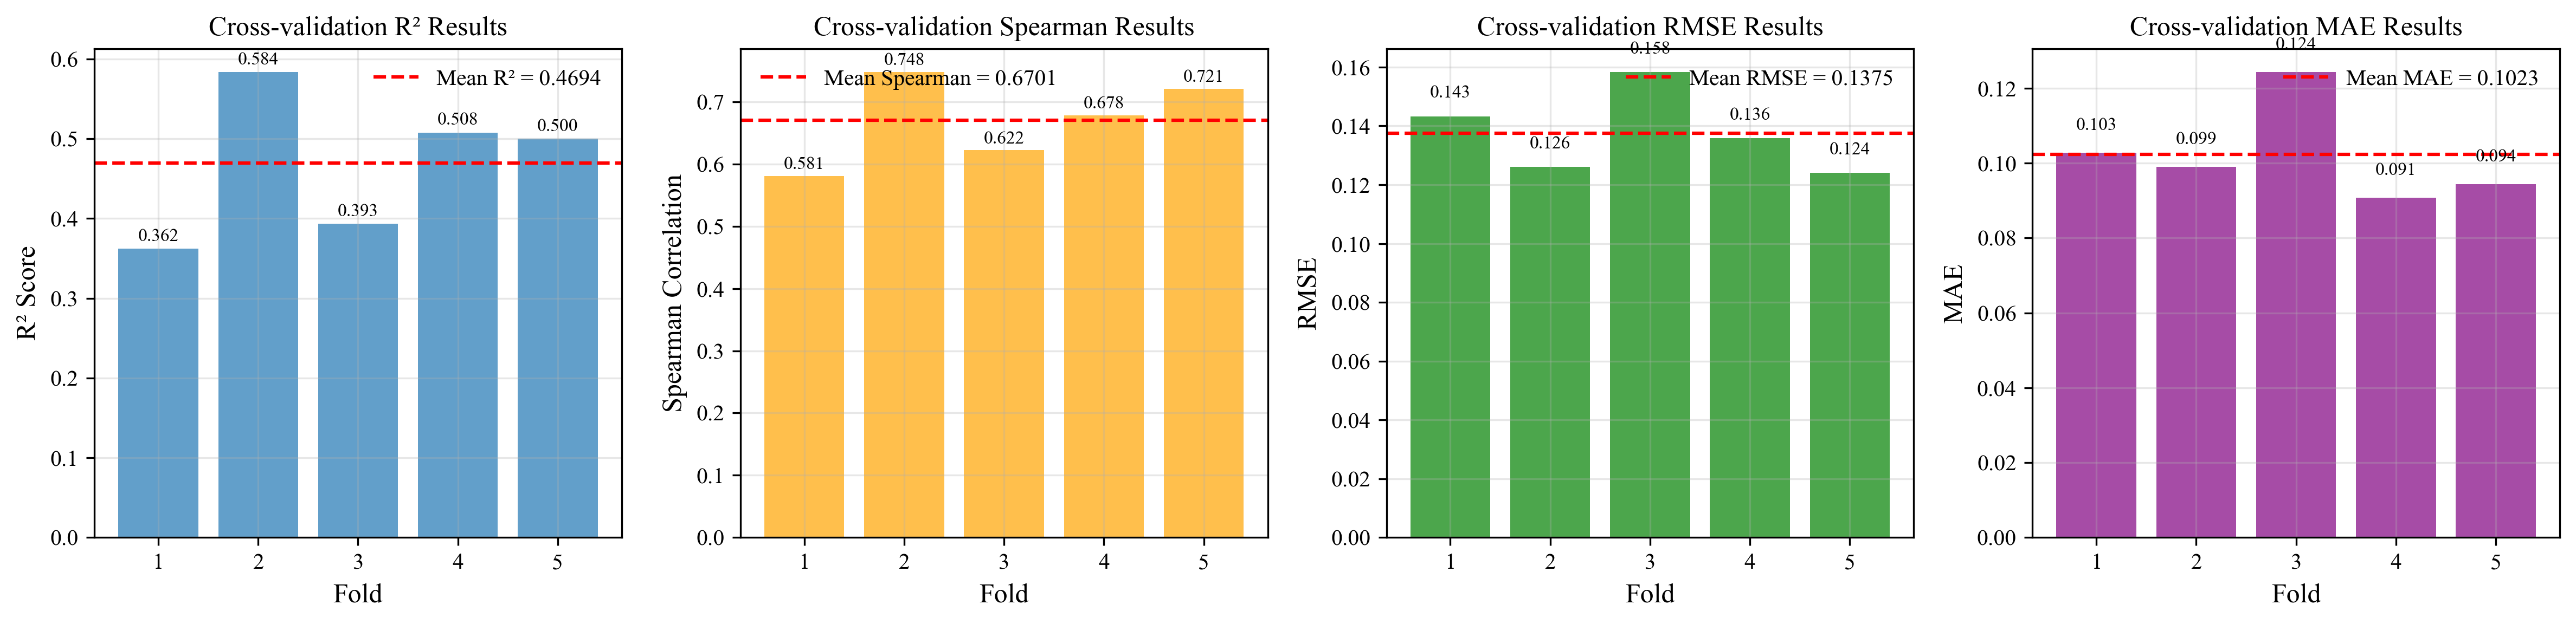

Data behind this chart, as committed beside it:
fold, train_r2, val_r2, train_spearman, val_spearman, train_rmse, val_rmse, train_mae, val_mae, val_size, train_size
1, 0.9025, 0.3622, 0.9671, 0.5809, 0.06027, 0.1433, 0.03835, 0.1028, 42, 164
2, 0.9061, 0.5837, 0.9716, 0.7479, 0.05824, 0.126, 0.03672, 0.09905, 41, 165
3, 0.9058, 0.3932, 0.9756, 0.6223, 0.05754, 0.1583, 0.03504, 0.1243, 41, 165
4, 0.9195, 0.5079, 0.9752, 0.6782, 0.05401, 0.1358, 0.03695, 0.09078, 41, 165
5, 0.9068, 0.4998, 0.975, 0.7211, 0.05945, 0.1241, 0.03753, 0.09441, 41, 165
